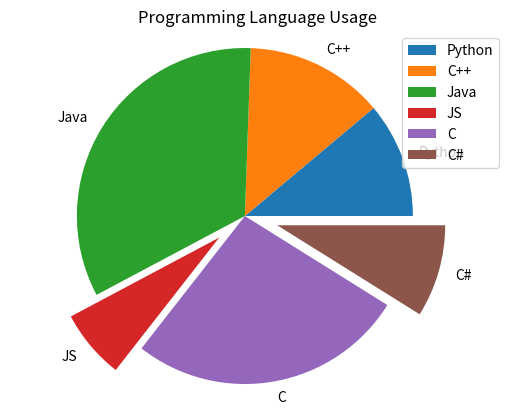

Source code (Python):
import matplotlib.pyplot as plt
 
labels = ["Python", "C++", "Java", "JS", "C", "C#"]
ratings = [5, 6, 15, 3, 12, 4]
explode = (0, 0, 0, 0.2, 0, 0.2)
 
patches, texts = plt.pie(ratings, 
                         labels=labels,
                         explode=explode)
plt.legend(patches, labels, loc="best")
plt.title("Programming Language Usage") 
plt.axis("equal")
plt.show()
